pico-8 play session: mixed d-pad (fixed 12-tick cycle)

[t = 1 s] mixed d-pad (1.2s cycle ×~1): → ← ↑ ↓ + 🅾/❎ taps, ~1s
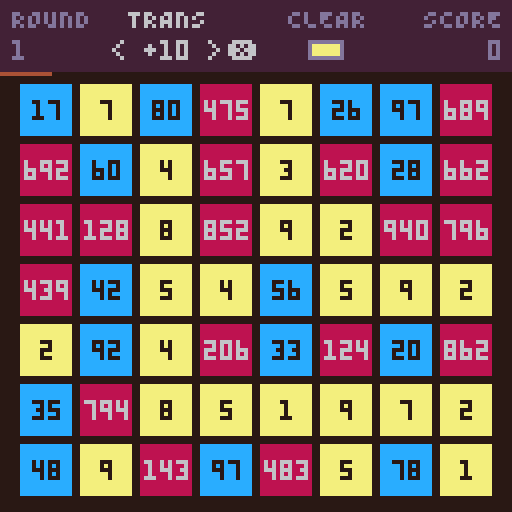
[t = 2 s] mixed d-pad (1.2s cycle ×~1): → ← ↑ ↓ + 🅾/❎ taps, ~2s
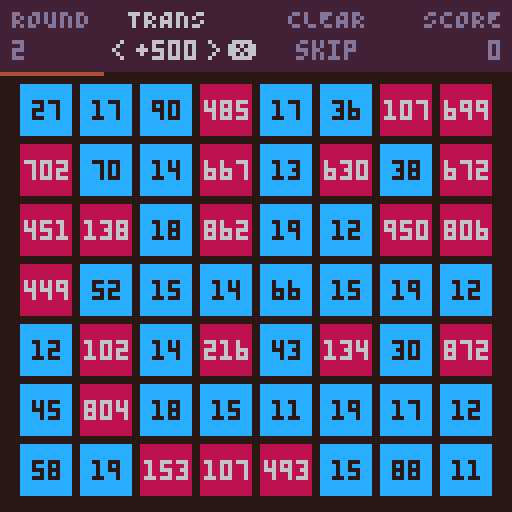
[t = 4 s] mixed d-pad (1.2s cycle ×~3): → ← ↑ ↓ + 🅾/❎ taps, ~4s
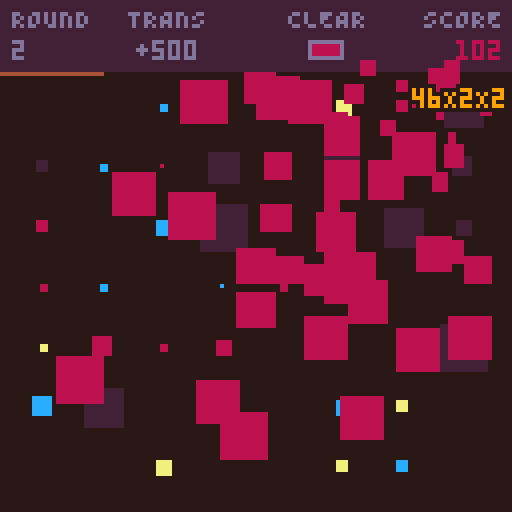
[t = 6 s] mixed d-pad (1.2s cycle ×~5): → ← ↑ ↓ + 🅾/❎ taps, ~6s
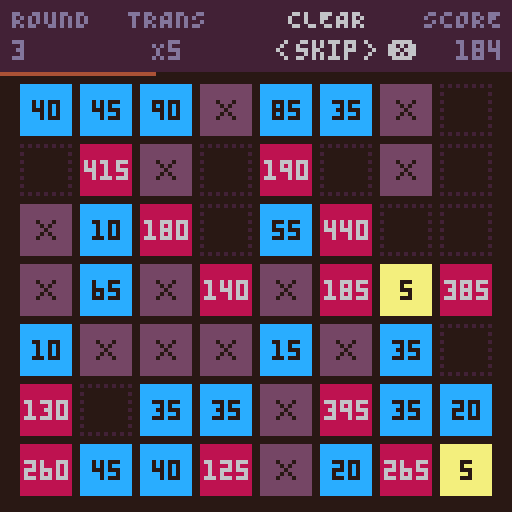
[t = 8 s] mixed d-pad (1.2s cycle ×~6): → ← ↑ ↓ + 🅾/❎ taps, ~8s
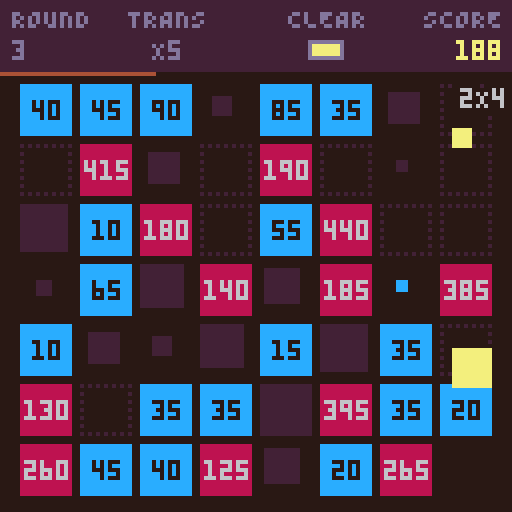

pico-8 cartridge
version 41
__lua__
-- skle
-- by vicente romero
function _init()
  version="V1.0"
  cartdata("vteromero_skle_1_0")
  highscore=dget(0)
  ops={
    {"+",10},{"+",50},{"+",100},{"+",500},
    {"-",1},{"-",10},{"-",50},
    {"X",2},{"X",5},{"X",10},{"X",20},
    {"/",2},{"/",5},{"/",10},{"/",100},
  }
  scales={
    {color=10,textcol=0,points=4},
    {color=12,textcol=0,points=3},
    {color=8,textcol=6,points=2},
  }
  numtbx0=5
  numtby0=21
  rows=7
  cols=8
  cardw=13
  cardh=13
  cellw=cardw+2
  cellh=cardh+2
  gstates={
    intro={init_intro,upd_intro,drw_intro},
    transition={init_transition,upd_transition,drw_transition},
    transform={init_transform,upd_transform,drw_transform},
    clear={init_clear,upd_clear,drw_clear},
    round_end={init_roundend,upd_roundend,drw_roundend},
    game_end0={init_gameend0,upd_gameend0,drw_gameend0},
    game_end1={init_gameend1,upd_gameend1,drw_gameend1},
  }
  mincards=5
  set_colorpal()
  set_gstate("intro")
end

function start_game(ntable)
  round=1
  score=0
  respawnfreq=10
  respawnnext=10
  respawnratio=0.5
  numtable=ntable or create_numtable()
  init_ui()
  set_gstate("transform")
  music(5)
end

function _update60()
  _upd()
end

function _draw()
  _drw()
end

function set_gstate(st)
  local init,drw,upd=unpack(gstates[st])
  init()
  _upd=upd
  _drw=drw
end

function init_transform()
  set_uisection("transform")
end

function upd_transform()
  update_ui()
  if btnp(5) then
    local section=ui.activesection
    apply_op(section.opts[section.selopt].op)
    sfx(1)
    set_gstate("clear")
  end
end

function drw_transform()
  cls(0)
  draw_numtable()
  draw_ui()
end

function init_clear()
  set_uisection("clear")
end

function upd_clear()
  update_ui()
  if btnp(5) then
    sfx(1)
    set_gstate("round_end")
  end
end

function drw_clear()
  cls(0)
  draw_numtable()
  draw_ui()
end

function init_roundend()
  roundendanis={}
  roundscore=0
  local freqs=count_scales()
  local totalcards=count_remaining_cards()
  local sc=ui.sections.clear.opts[ui.sections.clear.selopt].scale
  -- calculate round score
  if sc>0 then
    local mult=1
    if freqs[sc]==totalcards then
      mult=3
    elseif freqs[sc]+freqs[0]==totalcards then
      mult=2
    end
    roundscore=freqs[sc]*scales[sc].points*mult
    if roundscore>0 then
      local breakdownbase=freqs[sc].."X"..scales[sc].points
      local breakdown=mult>1 and breakdownbase.."X"..mult or breakdownbase
      local breakdowncol=mult==1 and 6 or (mult==2 and 9 or 14)
      local inc="+"..roundscore
      increase_score(roundscore,scales[sc].color)
      add(roundendanis,new_pointsani(26,0,40,breakdown,breakdowncol))
      add(roundendanis,new_pointsani(26,25,40,inc,7))
      sfx(2)
    end
  end
  -- re-spawn cards
  if respawnnext==round then
    local cards=get_rndemptycards(respawnratio)
    for c in all(cards) do
      local r,c=unpack(c)
      local num=new_num()
      add(roundendanis,new_spawnani(r,c,scales[get_num_scale(num)].color,num,50+flr(rnd(20))))
    end
    add(roundendanis,new_respawnlineani(60))
  end
  -- remove out-of-scale cards
  for i=1,rows do
    for j=1,cols do
      if numtable[i][j]==0 then
        add(roundendanis,new_outofscaleani(i,j))
        numtable[i][j]=-2
      end
    end
  end
  -- clear cards
  for i=1,rows do
    for j=1,cols do
      local n=numtable[i][j]
      if n>0 and get_num_scale(n)==sc then
        local num=new_num()
        add(roundendanis,new_clearani(i,j,scales[sc].color))
        add(roundendanis,new_spawnani(i,j,scales[get_num_scale(num)].color,num,10+flr(rnd(20))))
        numtable[i][j]=-2
      end
    end
  end
  sort_anis(roundendanis)
  set_uisection(nil)
end

function upd_roundend()
  update_ui()
  update_anis(roundendanis)
  if #roundendanis==0 then
    if count_remaining_cards()<mincards then
      set_gstate("game_end0")
    else
      local section=ui.sections.transform
      local opt=section.opts[section.selopt]
      del_tropt(section.opts,opt)
      add(section.opts,new_tropt())
      if respawnnext==round then
        respawnnext+=respawnfreq
        respawnfreq+=1
      end
      round+=1
      set_gstate("transform")
    end
  end
end

function drw_roundend()
  cls(0)
  draw_numtable()
  draw_ui()
  draw_anis(roundendanis)
end

function new_outofscaleani(r,c)
  local x0,y0=get_cell_pos(r,c)
  return create_ani(flr(rnd(20)),25,{
    r=r,
    c=c,
    x0=x0,
    y0=y0,
    x=x0,
    y=y0,
    w=cardw,
    h=cardh,
    z=1,
    upd=function(self,t)
      local invt=1-t
      self.w=cardw*invt
      self.h=cardh*invt
      self.x=self.x0+(cardw-self.w)\2
      self.y=self.y0+(cardh-self.h)\2
    end,
    drw=function(self)
      rectfill(self.x,self.y,self.x+self.w-1,self.y+self.h-1,2)
    end,
    onend=function(self)
      numtable[self.r][self.c]=-1
    end
  })
end

function new_clearani(r,c,col)
  local x0,y0=get_cell_pos(r,c)
  return create_ani(flr(rnd(20)),25,{
    x0=x0,
    y0=y0,
    x=x0,
    y=y0,
    w=cardw,
    h=cardh,
    col=col,
    z=2,
    upd=function(self,t)
      local invt=1-t
      self.x=lerp(self.x0,124,t)
      self.y=lerp(self.y0,14,t)
      self.w=cardw*invt
      self.h=cardh*invt
    end,
    drw=function(self)
      rectfill(self.x,self.y,self.x+self.w-1,self.y+self.h-1,self.col)
    end
  })
end

function new_spawnani(r,c,col,num,wait)
  local x0,y0=get_cell_pos(r,c)
  return create_ani(wait,25,{
    r=r,
    c=c,
    num=num,
    x0=x0,
    y0=y0,
    x=x0,
    y=y0,
    w=0,
    h=0,
    col=col,
    z=1,
    upd=function(self,t)
      self.w=cardw*t
      self.h=cardh*t
      self.x=self.x0+(cardw-self.w)\2
      self.y=self.y0+(cardh-self.h)\2
    end,
    drw=function(self)
      if self.w>0 and self.h>0 then
        rectfill(self.x,self.y,self.x+self.w-1,self.y+self.h-1,self.col)
      end
    end,
    onend=function(self)
      numtable[self.r][self.c]=self.num
    end
  })
end

function new_respawnlineani(wait)
  return create_ani(wait,30,{
    col=4,
    z=1,
    upd=function(self,t)
      self.col=(t*30\1)%8==0 and 4 or 7
    end,
    drw=function(self)
      line(0,18,127,18,self.col)
    end
  })
end

function new_pointsani(y,wait,mage,s,col)
  local x=126-#s*4
  return create_ani(wait,mage,{
    x=x,
    y=y,
    s=s,
    col=col,
    z=3,
    upd=function(self,t)
      self.y-=0.25
    end,
    drw=function(self)
      if self.wait<=0 then
        outlined(self.s,self.x,self.y,0,self.col)
      end
    end
  })
end

function init_gameend0()
  stripsani=create_ani(0,45,{
    gap=6,
    h=0,
    upd=function(self,t)
      self.h=flr(self.gap*easeoutquad(t))+1
    end,
    drw=function(self)
      clip(0,goy0,128,goy1-goy0+1)
      for y=0,127,self.gap do
        local y0=y-self.h\2
        local y1=y0+self.h-1
        rectfill(0,y0,127,y1,1)
        for i=y0,y1 do
          tline(gotitlex,i,gotitlex+80,i,0,(i-gotitley)*0.125)
        end
      end
      clip()
    end
  })
  goy0=29
  goy1=98
  gotitlex=26
  gotitley=40
  if score>highscore then
    highscore=score
    dset(0,highscore)
  end
  music(-1)
  sfx(3)
end

function upd_gameend0()
  update_ui()
  if not update_ani(stripsani) then
    set_gstate("game_end1")
  end
end

function drw_gameend0()
  cls(0)
  draw_numtable()
  draw_ui()
  stripsani:drw()
end

function init_gameend1()
  music(0,8000)
end

function upd_gameend1()
  update_ui()
  if btnp(5) then
    start_game()
  end
end

function drw_gameend1()
  cls(0)
  draw_numtable()
  draw_ui()
  rectfill(0,goy0,127,goy1,1)
  line(0,goy0,127,goy0,6)
  line(0,goy1,127,goy1,6)
  map(0,0,gotitlex,gotitley)
  cprint("SCORE: "..score,60,10)
  cprint("HIGHSCORE: "..highscore,69,12)
  cprint("TRY AGAIN?",83,13)
  if ((t()*60)\40)%2==0 then
    ?"❎",90,83,13
  end
end

function set_colorpal()
  local colors=split"1,130,131,4,5,6,7,136,9,135,11,12,13,14,141"
  colors[0]=128
  pal(colors,1)
end

function rotir(i,n)
  return (i%n)+1
end

function rotil(i,n)
  return ((i-2)%n)+1
end

function lerp(a,b,t)
  return a+(b-a)*t
end

-- fisher-yates
function shuffle(t)
  for i=#t,1,-1 do
    local j=flr(rnd(i))+1
    t[i],t[j]=t[j],t[i]
  end
  return t
end

-- simple insertion sort
function sort(a,cmp)
  for i=1,#a do
    local j=i
    while j>1 and cmp(a[j-1],a[j]) do
      a[j],a[j-1]=a[j-1],a[j]
      j=j-1
    end
  end
end

function easeinquad(t)
  return t*t
end

function easeoutquad(t)
  t-=1
  return 1-t*t
end

-- right-aligned print. (x,y) is the top-right corner
function rprint(s,x,y,col)
  print(s,x-#s*4+2,y,col)
end

-- horizontally-centered print
function cprint(s,y,col)
  print(s,65-#s*2,y,col)
end

-- print outlined text. c0: bg color; c1: text color
function outlined(text,x,y,c0,c1)
  for i=0,2 do
    for j=0,2 do
      print(text,x+i,y+j,c0)
    end
  end
  print(text,x+1,y+1,c1)
end

function create_numtable()
  local tb={}
  for i=1,rows do
    local row={}
    for j=1,cols do
      add(row,new_num())
    end
    add(tb,row)
  end
  return tb
end

function new_num_sc(n)
  if n==1 then
    return 1+flr(rnd(9))
  elseif n==2 then
    return 10+flr(rnd(90))
  elseif n==3 then
    return 100+flr(rnd(900))
  else
    return 0
  end
end

function new_num()
  local r=rnd()
  if r<0.33 then
    return new_num_sc(1)
  elseif r<0.66 then
    return new_num_sc(2)
  else
    return new_num_sc(3)
  end
end

function draw_numtable()
  for i=1,rows do
    for j=1,cols do
      local x,y=get_cell_pos(i,j)
      draw_numcard(numtable[i][j],x,y)
    end
  end
end

function draw_numcard(num,x,y)
  if num==-1 then
    fillp((x+y)%2==0 and 0x5a5a or 0xa5a5)
    rect(x,y,x+cardw-1,y+cardh-1,2)
    fillp()
  elseif num==0 then
    rectfill(x,y,x+cardw-1,y+cardh-1,15)
    pal(15,0)
    spr(1,x+4,y+4)
    pal(15,15)
  elseif num>0 then
    local col=scales[get_num_scale(num)].color
    local txtcol=scales[get_num_scale(num)].textcol
    local text=tostr(num)
    local tx=x+(cardw-#text*4)\2+1
    local ty=y+(cardh-6)\2+1
    rectfill(x,y,x+cardw-1,y+cardh-1,col)
    ?text,tx,ty,txtcol
  end
end

function get_num_scale(n)
  if n<1 then
    return 0
  elseif n<10 then
    return 1
  elseif n<100 then
    return 2
  elseif n<1000 then
    return 3
  else
    return 0
  end
end

function get_cell_pos(r,c)
  return numtbx0+(c-1)*cellw,numtby0+(r-1)*cellh
end

function apply_op(op)
  for i=1,rows do
    for j=1,cols do
      if numtable[i][j]>0 then
        numtable[i][j]=run_op(numtable[i][j],op)
      end
    end
  end
end

function run_op(num,op)
  local sym,m=unpack(op)
  local new=0
  if sym=="+" then
    new=num+m
  elseif sym=="-" then
    new=num-m
  elseif sym=="X" then
    new=num*m
  elseif sym=="/" then
    new=flr(num/m)
  end
  if new<1 or new>999 then
    return 0
  else
    return new
  end
end

function count_scales()
  local tb={}
  for i=0,#scales do
    tb[i]=0
  end
  for i=1,rows do
    for j=1,cols do
      if numtable[i][j]~=-1 then
        tb[get_num_scale(numtable[i][j])]+=1
      end
    end
  end
  return tb
end

function count_remaining_cards()
  local n=0
  for i=1,rows do
    for j=1,cols do
      if numtable[i][j]~=-1 then
        n+=1
      end
    end
  end
  return n
end

function get_rndemptycards(ratio)
  local empty={}
  for i=1,rows do
    for j=1,cols do
      if numtable[i][j]==-1 or numtable[i][j]==0 then
        add(empty,{i,j})
      end
    end
  end
  shuffle(empty)
  local n=flr(#empty*ratio)
  local out={}
  for i=1,n do
    add(out,empty[i])
  end
  return out
end

function init_ui()
  tropts1=create_tropts()
  tropts2={}
  shuffle(tropts1)
  ui={
    activesection=nil,
    sections={
      transform={
        title="TRANS",
        opts={},
        selopt=1,
      },
      clear={
        title="CLEAR",
        opts={},
        selopt=1,
      },
    }
  }
  for i=1,3 do
    add(ui.sections.transform.opts,new_tropt())
  end
  for i=1,#scales do
    add(ui.sections.clear.opts,{color=scales[i].color,scale=i})
  end
  add(ui.sections.clear.opts,{label="skip",scale=0})
  scoreani=nil
  arrowsani=create_arrowsani()
end

function update_ui()
  local section=ui.activesection
  if section then
    if btnp(0) then
      section.selopt=rotil(section.selopt,#section.opts)
      sfx(0)
    elseif btnp(1) then
      section.selopt=rotir(section.selopt,#section.opts)
      sfx(0)
    end
  end
  update_score()
  update_arrows()
end

function draw_ui()
  rectfill(0,0,127,17,2)
  ?"ROUND",3,2,13
  ?tostr(round),3,10,13
  draw_section(ui.sections.transform,32,2)
  draw_section(ui.sections.clear,72,2)
  ?"SCORE",106,2,13
  draw_score()
  line(0,18,127*((round-(respawnnext-respawnfreq))/respawnfreq),18,4)
end

function set_uisection(name)
  if name then
    ui.activesection=ui.sections[name]
  else
    ui.activesection=nil
  end
end

function draw_section(section,x,y)
  local isactive=section==ui.activesection
  local col=isactive and 6 or 13
  local opt=section.opts[section.selopt]
  ?section.title,x,y,col
  if opt.label then
    ?opt.label,x+10-#opt.label*2,10,col
  else
    rectfill(x+5,10,x+13,14,opt.color)
    rect(x+5,10,x+13,14,col)
  end
  if isactive then
    draw_arrows(x,col)
    ?"❎",x+25,10,col
  end
end

function create_tropts()
  local opts={}
  for op in all(ops) do
    add(opts,{
      label=op[1]..op[2],
      op=op
    })
  end
  return opts
end

function new_tropt()
  if #tropts1==0 then
    tropts1,tropts2=tropts2,tropts1
    shuffle(tropts1)
  end
  return deli(tropts1,1)
end

function del_tropt(opts,opt)
  add(tropts2,del(opts,opt))
end

function increase_score(n,col)
  scoreani=create_ani(0,60,{
    score0=score,
    score=score,
    col=col,
    upd=function(self,t)
      self.score=flr(lerp(self.score0,score,easeoutquad(t)))
    end
  })
  score+=n
end

function update_score()
  scoreani=scoreani and update_ani(scoreani) and scoreani or nil
end

function draw_score()
  local n=scoreani and scoreani.score or score
  local col=scoreani and scoreani.col or 13
  rprint(tostr(n),124,10,col)
end

function create_arrowsani()
  return create_ani(0,60,{
    dx=0,
    upd=function(self,t)
      if t<0.5 then
        self.dx=flr(2*(t/0.5))
      elseif t>0.5 then
        self.dx=flr(2*(1-(t-0.5)/0.5))
      end
    end
  })
end

function update_arrows()
  if not update_ani(arrowsani) then
    arrowsani=create_arrowsani()
  end
end

function draw_arrows(x,col)
  ?"<",x-3-arrowsani.dx,10,col
  ?">",x+19+arrowsani.dx,10,col
end

function create_ani(wait,mage,data)
  local tb={}
  for k,v in pairs(data) do
    tb[k]=v
  end
  tb.wait=wait
  tb.mage=mage
  tb.age=0
  return tb
end

function update_ani(a)
  if a.wait>0 then
    a.wait-=1
  else
    a.age+=1
    if a.age>a.mage then
      if a.onend then
        a:onend()
      end
      return false
    else
      local t=a.age/a.mage
      a:upd(t)
    end
  end
  return true
end

function update_anis(anis)
  for ani in all(anis) do
    if not update_ani(ani) then
      del(anis,ani)
    end
  end
end

function draw_anis(anis)
  for ani in all(anis) do
    ani:drw()
  end
end

function sort_anis(anis)
  sort(anis,function(a,b) return a.z>b.z end)
end

function init_intro()
  introcardcols={7,6,5}
  intropoints={
    -- S
    {30,44},
    {27,44},
    {24,45},
    {21,46},
    {19,49},
    {20,53},
    {23,55},
    {26,57},
    {29,59},
    {31,61},
    {30,64},
    {27,66},
    {23,67},
    {19,67},
    -- K
    {45,43},
    {45,47},
    {45,50},
    {45,53},
    {45,57},
    {45,61},
    {45,66},
    {47,54},
    {50,50},
    {52,48},
    {55,46},
    {59,44},
    {50,57},
    {54,60},
    {57,62},
    {60,65},
    -- L
    {72,43},
    {72,46},
    {72,48},
    {72,51},
    {72,54},
    {72,57},
    {72,59},
    {72,63},
    {72,67},
    {74,67},
    {77,67},
    {80,67},
    {84,67},
    -- E
    {106,67},
    {103,67},
    {98,67},
    {94,67},
    {94,63},
    {93,59},
    {93,54},
    {96,54},
    {100,54},
    {92,49},
    {92,46},
    {92,42},
    {96,42},
    {100,42},
    {104,42},
  }
  introcards={}
  for pt in all(intropoints) do
    local x,y=unpack(pt)
    local n=flr(rnd(3))+1
    add(introcards,create_ani(0,0,{
      x0=x,
      y0=y,
      x=x,
      y=y,
      dx=0,
      dy=0,
      n=n,
      col=introcardcols[n],
      upd=function(self,t)
        self.x+=self.dx
        self.y+=self.dy
      end,
      drw=function(self)
        rectfill(self.x,self.y,self.x+1,self.y+1,self.col)
      end,
      onend=function(self)
        local mage=60
        local tx,ty=self.x0+rnd(2)-1,self.y0+rnd(2)-1
        self.dx=(tx-self.x)/mage
        self.dy=(ty-self.y)/mage
        self.age=0
        self.mage=mage
      end
    }))
  end
  music(0)
end

function upd_intro()
  if btnp(5) then
    set_gstate("transition")
  end
  for c in all(introcards) do
    update_ani(c)
  end
end

function drw_intro()
  cls(0)
  draw_anis(introcards)
  cprint("press ❎ to start",90,15)
  if highscore>0 then
    cprint("highscore: "..highscore,105,3)
  end
  print(version,3,120,2)
  rprint("BY vICENTE rOMERO",123,120,2)
end

function init_transition()
  numtable=create_numtable()
  trancards={}
  shuffle(introcards)
  for i=1,rows*cols do
    local introcard=introcards[i]
    local r=((i-1)\cols)+1
    local c=((i-1)%cols)+1
    local x0,y0=introcard.x,introcard.y
    local x1,y1=get_cell_pos(r,c)
    add(trancards,create_ani(0,40,{
      x0=x0,
      y0=y0,
      x1=x1,
      y1=y1,
      x=x0,
      y=y0,
      sz=2,
      col=introcard.col,
      upd=function(self,t)
        self.x=lerp(self.x0,self.x1,easeoutquad(t))
        self.y=lerp(self.y0,self.y1,easeoutquad(t))
        self.sz=lerp(2,13,t)
      end,
      drw=function(self)
        rectfill(self.x,self.y,self.x+self.sz-1,self.y+self.sz-1,self.col)
      end
    }))
    numtable[r][c]=new_num_sc(introcard.n)
  end
  music(-1,500)
end

function upd_transition()
  update_anis(trancards)
  if #trancards==0 then
    start_game(numtable)
  end
end

function drw_transition()
  cls(0)
  draw_anis(trancards)
end
__gfx__
00000000f000f0000000000000000000000000000000000000000000000000000000000000000000000000000000000000000000000000000000000000000000
000000000f0f00000000000000000000000000000000000000000000000000000000000000000000000000000000000000000000000000000000000000000000
0070070000f000000000000000000000000000000000000000000000000000000000000000000000000000000000000000000000000000000000000000000000
000770000f0f00000000000000000000000000000000000000000000000000000000000000000000000000000000000000000000000000000000000000000000
00077000f000f0000000000000000000000000000000000000000000000000000000000000000000000000000000000000000000000000000000000000000000
00700700000000000000000000000000000000000000000000000000000000000000000000000000000000000000000000000000000000000000000000000000
00000000000000000000000000000000000000000000000000000000000000000000000000000000000000000000000000000000000000000000000000000000
00000000000000000000000000000000000000000000000000000000000000000000000000000000000000000000000000000000000000000000000000000000
77777770077777700077700000777077777700000000007777770007770077707777770077777700000000000000000000000000000000000000000000000000
77777777077777770077770007777077777770000000007777777007770077707777777077777770000000000000000000000000000000000000000000000000
77777777077777777077777077777077700000000000007777777707770077707770000077700777000000000000000000000000000000000000000000000000
77700000077700777077777777777077700000000000007770077707770077707770000077700777000000000000000000000000000000000000000000000000
77700000077700777077707770777077777000000000007770077707770077707777700077700777000000000000000000000000000000000000000000000000
77700000077700777077700700777077777000000000007770077707770077707777700077777770000000000000000000000000000000000000000000000000
77700777077777777077700000777077700000000000007770077707770077707770000077777700000000000000000000000000000000000000000000000000
77700777077700777077700000777077700000000000007770077707777777707770000077707700000000000000000000000000000000000000000000000000
77777777077700777077700000777077700000000000007777777700777777007770000077700770000000000000000000000000000000000000000000000000
77777777077700777077700000777077777770000000007777777700077770007777777077700777000000000000000000000000000000000000000000000000
07777777077700777077700000777007777770000000000777777700007700000777777077700077000000000000000000000000000000000000000000000000
__map__
1011121314151617181900000000000000000000000000000000000000000000000000000000000000000000000000000000000000000000000000000000000000000000000000000000000000000000000000000000000000000000000000000000000000000000000000000000000000000000000000000000000000000000
2021222324252627282900000000000000000000000000000000000000000000000000000000000000000000000000000000000000000000000000000000000000000000000000000000000000000000000000000000000000000000000000000000000000000000000000000000000000000000000000000000000000000000
